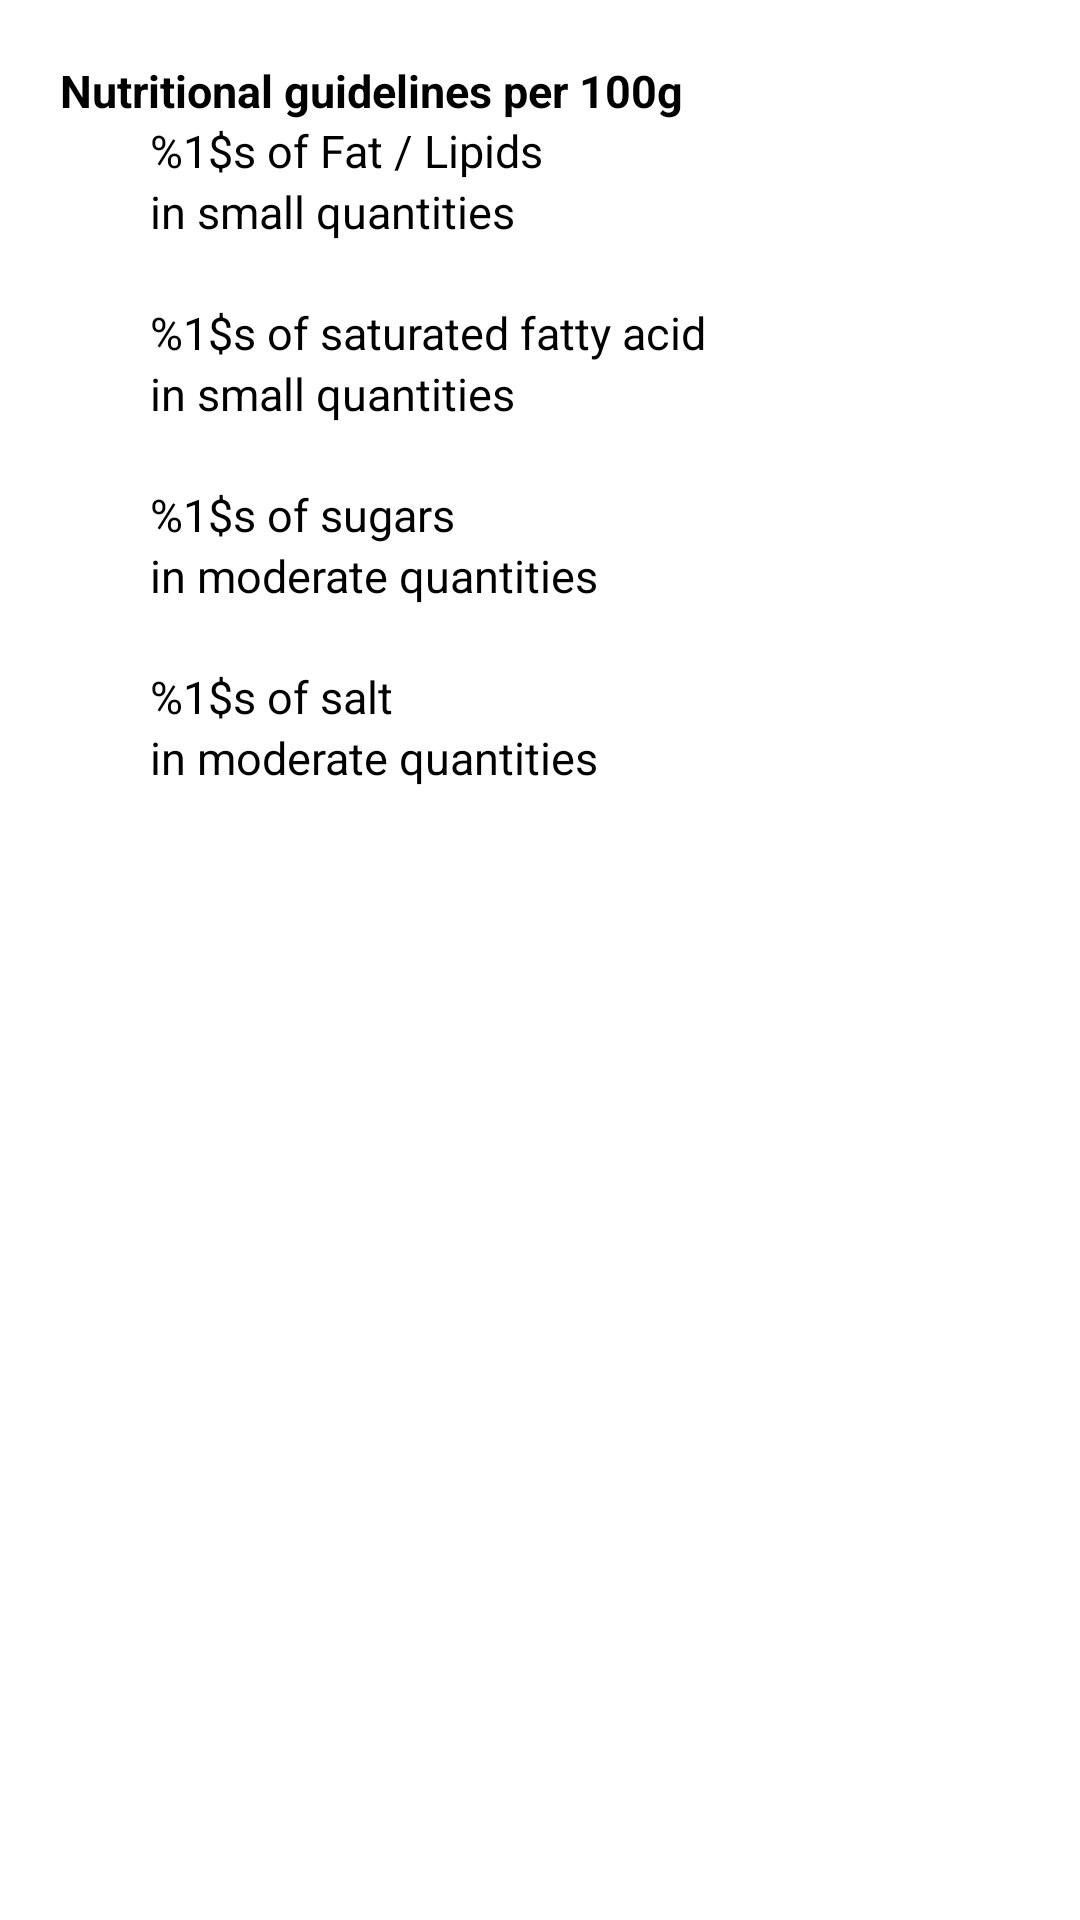

Reconstruct the res/layout file that produces this screen, plus the resources it refers to.
<!-- AndroidManifest.xml: application theme Theme.MyApplication -->
<!-- res/layout/activity_product_nutrition.xml -->
<?xml version="1.0" encoding="utf-8"?>
<androidx.constraintlayout.widget.ConstraintLayout xmlns:android="http://schemas.android.com/apk/res/android"
    android:layout_width="match_parent"
    android:layout_height="match_parent"
    xmlns:app="http://schemas.android.com/apk/res-auto">

    <TextView
        android:id="@+id/nutrition_infos_title"
        android:layout_width="match_parent"
        android:layout_height="wrap_content"
        android:text="@string/nutrition_infos_title"
        android:textColor="@color/black"
        android:textStyle="bold"
        android:textSize="15sp"
        android:layout_margin="20dp"
        app:layout_constraintTop_toTopOf="parent" />

    <LinearLayout
        android:layout_width="match_parent"
        android:layout_height="match_parent"
        android:orientation="vertical"
        android:layout_marginTop="10dp"
        android:padding="20dp"
        app:layout_constraintTop_toBottomOf="@id/nutrition_infos_title">

        <LinearLayout
            android:id="@+id/nutrition_fat_group"
            android:layout_width="match_parent"
            android:layout_height="wrap_content"
            android:orientation="horizontal"
            app:layout_constraintTop_toBottomOf="@id/nutrition_infos_title">

            <View
                android:id="@+id/nutrition_fat_sticker"
                android:layout_width="20dp"
                android:layout_height="20dp"
                android:layout_gravity="center"
                android:background="@drawable/circle"
                android:backgroundTint="@color/black"/>

            <LinearLayout
                android:layout_width="match_parent"
                android:layout_height="wrap_content"
                android:orientation="vertical"
                android:layout_margin="10dp">

                <TextView
                    android:id="@+id/nutrition_fat_text"
                    android:layout_width="wrap_content"
                    android:layout_height="wrap_content"
                    android:text="@string/nutrition_infos_fat"
                    android:textColor="@color/black"
                    android:textSize="15sp"/>

                <TextView
                    android:id="@+id/nutrition_fat_description"
                    android:layout_width="wrap_content"
                    android:layout_height="wrap_content"
                    android:text="@string/nutrition_infos_value_low"
                    android:textColor="@color/black"
                    android:textSize="15sp"/>

            </LinearLayout>
        </LinearLayout>

        <LinearLayout
            android:id="@+id/nutrition_acid_group"
            android:layout_width="match_parent"
            android:layout_height="wrap_content"
            android:orientation="horizontal"
            app:layout_constraintTop_toBottomOf="@id/nutrition_fat_group">

            <View
                android:id="@+id/nutrition_acid_sticker"
                android:layout_width="20dp"
                android:layout_height="20dp"
                android:layout_gravity="center"
                android:background="@drawable/circle"
                android:backgroundTint="@color/black"/>

            <LinearLayout
                android:layout_width="match_parent"
                android:layout_height="wrap_content"
                android:orientation="vertical"
                android:layout_margin="10dp">

                <TextView
                    android:id="@+id/nutrition_acid_text"
                    android:layout_width="wrap_content"
                    android:layout_height="wrap_content"
                    android:text="@string/nutrition_infos_acid"
                    android:textColor="@color/black"
                    android:textSize="15sp"/>

                <TextView
                    android:id="@+id/nutrition_acid_description"
                    android:layout_width="wrap_content"
                    android:layout_height="wrap_content"
                    android:text="@string/nutrition_infos_value_low"
                    android:textColor="@color/black"
                    android:textSize="15sp"/>

            </LinearLayout>
        </LinearLayout>

        <LinearLayout
            android:id="@+id/nutrition_sugar_group"
            android:layout_width="match_parent"
            android:layout_height="wrap_content"
            android:orientation="horizontal"
            app:layout_constraintTop_toBottomOf="@id/nutrition_acid_group">

            <View
                android:id="@+id/nutrition_sugar_sticker"
                android:layout_width="20dp"
                android:layout_height="20dp"
                android:layout_gravity="center"
                android:background="@drawable/circle"
                android:backgroundTint="@color/black"/>

            <LinearLayout
                android:layout_width="match_parent"
                android:layout_height="wrap_content"
                android:orientation="vertical"
                android:layout_margin="10dp">

                <TextView
                    android:id="@+id/nutrition_sugar_text"
                    android:layout_width="wrap_content"
                    android:layout_height="wrap_content"
                    android:text="@string/nutrition_infos_sugar"
                    android:textColor="@color/black"
                    android:textSize="15sp"/>

                <TextView
                    android:id="@+id/nutrition_sugar_description"
                    android:layout_width="wrap_content"
                    android:layout_height="wrap_content"
                    android:text="@string/nutrition_infos_value_moderate"
                    android:textColor="@color/black"
                    android:textSize="15sp"/>

            </LinearLayout>
        </LinearLayout>

        <LinearLayout
            android:id="@+id/nutrition_salt_group"
            android:layout_width="match_parent"
            android:layout_height="wrap_content"
            android:orientation="horizontal"
            app:layout_constraintTop_toBottomOf="@id/nutrition_sugar_group">

            <View
                android:id="@+id/nutrition_salt_sticker"
                android:layout_width="20dp"
                android:layout_height="20dp"
                android:layout_gravity="center"
                android:background="@drawable/circle"
                android:backgroundTint="@color/black"/>

            <LinearLayout
                android:layout_width="match_parent"
                android:layout_height="wrap_content"
                android:orientation="vertical"
                android:layout_margin="10dp">

                <TextView
                    android:id="@+id/nutrition_salt_text"
                    android:layout_width="wrap_content"
                    android:layout_height="wrap_content"
                    android:text="@string/nutrition_infos_salt"
                    android:textColor="@color/black"
                    android:textSize="15sp"/>

                <TextView
                    android:id="@+id/nutrition_salt_description"
                    android:layout_width="wrap_content"
                    android:layout_height="wrap_content"
                    android:text="@string/nutrition_infos_value_high"
                    android:textColor="@color/black"
                    android:textSize="15sp"/>

            </LinearLayout>
        </LinearLayout>
    </LinearLayout>

</androidx.constraintlayout.widget.ConstraintLayout>
<!-- resources referenced by this layout -->
<resources>
  <color name="black">#FF000000</color>
  <string name="nutrition_infos_acid">%1$s of saturated fatty acid</string>
  <string name="nutrition_infos_fat">%1$s of Fat / Lipids</string>
  <string name="nutrition_infos_salt">%1$s of salt</string>
  <string name="nutrition_infos_sugar">%1$s of sugars</string>
  <string name="nutrition_infos_title">Nutritional guidelines per 100g</string>
  <string name="nutrition_infos_value_high">in moderate quantities</string>
  <string name="nutrition_infos_value_low">in small quantities</string>
  <string name="nutrition_infos_value_moderate">in moderate quantities</string>
  <style name="Theme.MyApplication" parent="BaseTheme">
      </style>
  <style name="BaseTheme" parent="Theme.MaterialComponents.DayNight.DarkActionBar">
          
          <item name="colorPrimary">@color/colorPrimary</item>
          <item name="colorPrimaryVariant">@color/colorPrimaryDark</item>
          <item name="colorOnPrimary">@color/white</item>
          
          <item name="colorSecondary">@color/colorAccent</item>
          <item name="colorSecondaryVariant">@color/teal_700</item>
          <item name="colorOnSecondary">@color/black</item>
          
          <item name="android:statusBarColor" tools:targetApi="l">?attr/colorPrimaryVariant</item>
          
      </style>
  <color name="colorPrimary">#0EAD69</color>
  <color name="colorPrimaryDark">#13955E</color>
  <color name="white">#FFFFFFFF</color>
  <color name="colorAccent">#13955E</color>
  <color name="teal_700">#FF018786</color>
</resources>
